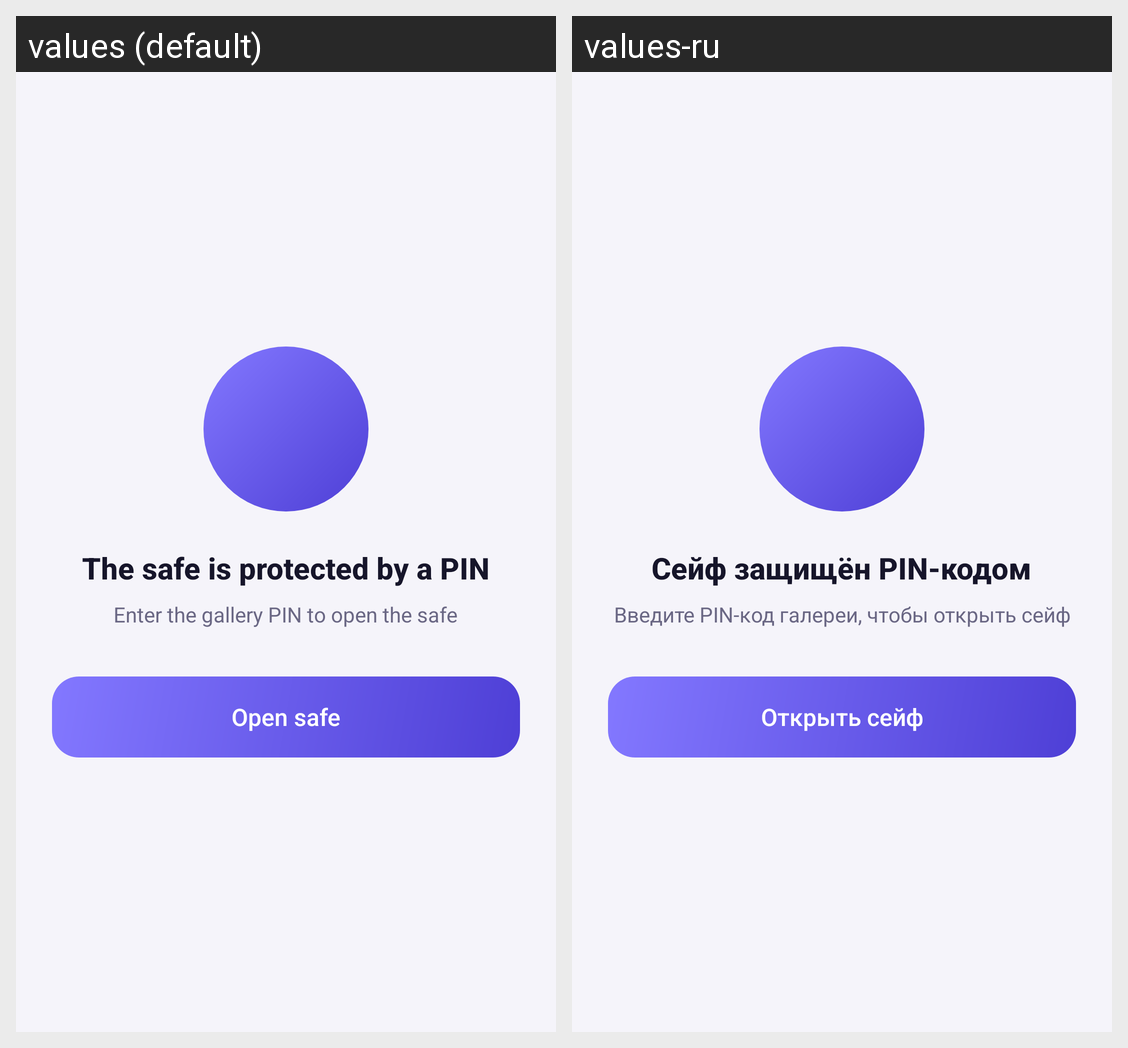

For this localized Android screen grid, give each drawn string resource with its value in every locale shown.
Android screen res/layout/activity_safe.xml rendered under 2 locales, left to right: values (default), values-ru. Device: Nexus 5 (rendered at 1080×1920; each locale shown at half size, 540×960, under a caption strip naming it); theme Theme.GalleryX.
Strings drawn on this screen, with the default value and each locale's value (text and hints the layout hard-codes, and strings that could not be matched under every locale, appear in the picture but are not listed):

safe_locked_title
  values: The safe is protected by a PIN
  values-ru: Сейф защищён PIN-кодом

safe_locked_sub
  values: Enter the gallery PIN to open the safe
  values-ru: Введите PIN-код галереи, чтобы открыть сейф

safe_open_btn
  values: Open safe
  values-ru: Открыть сейф
